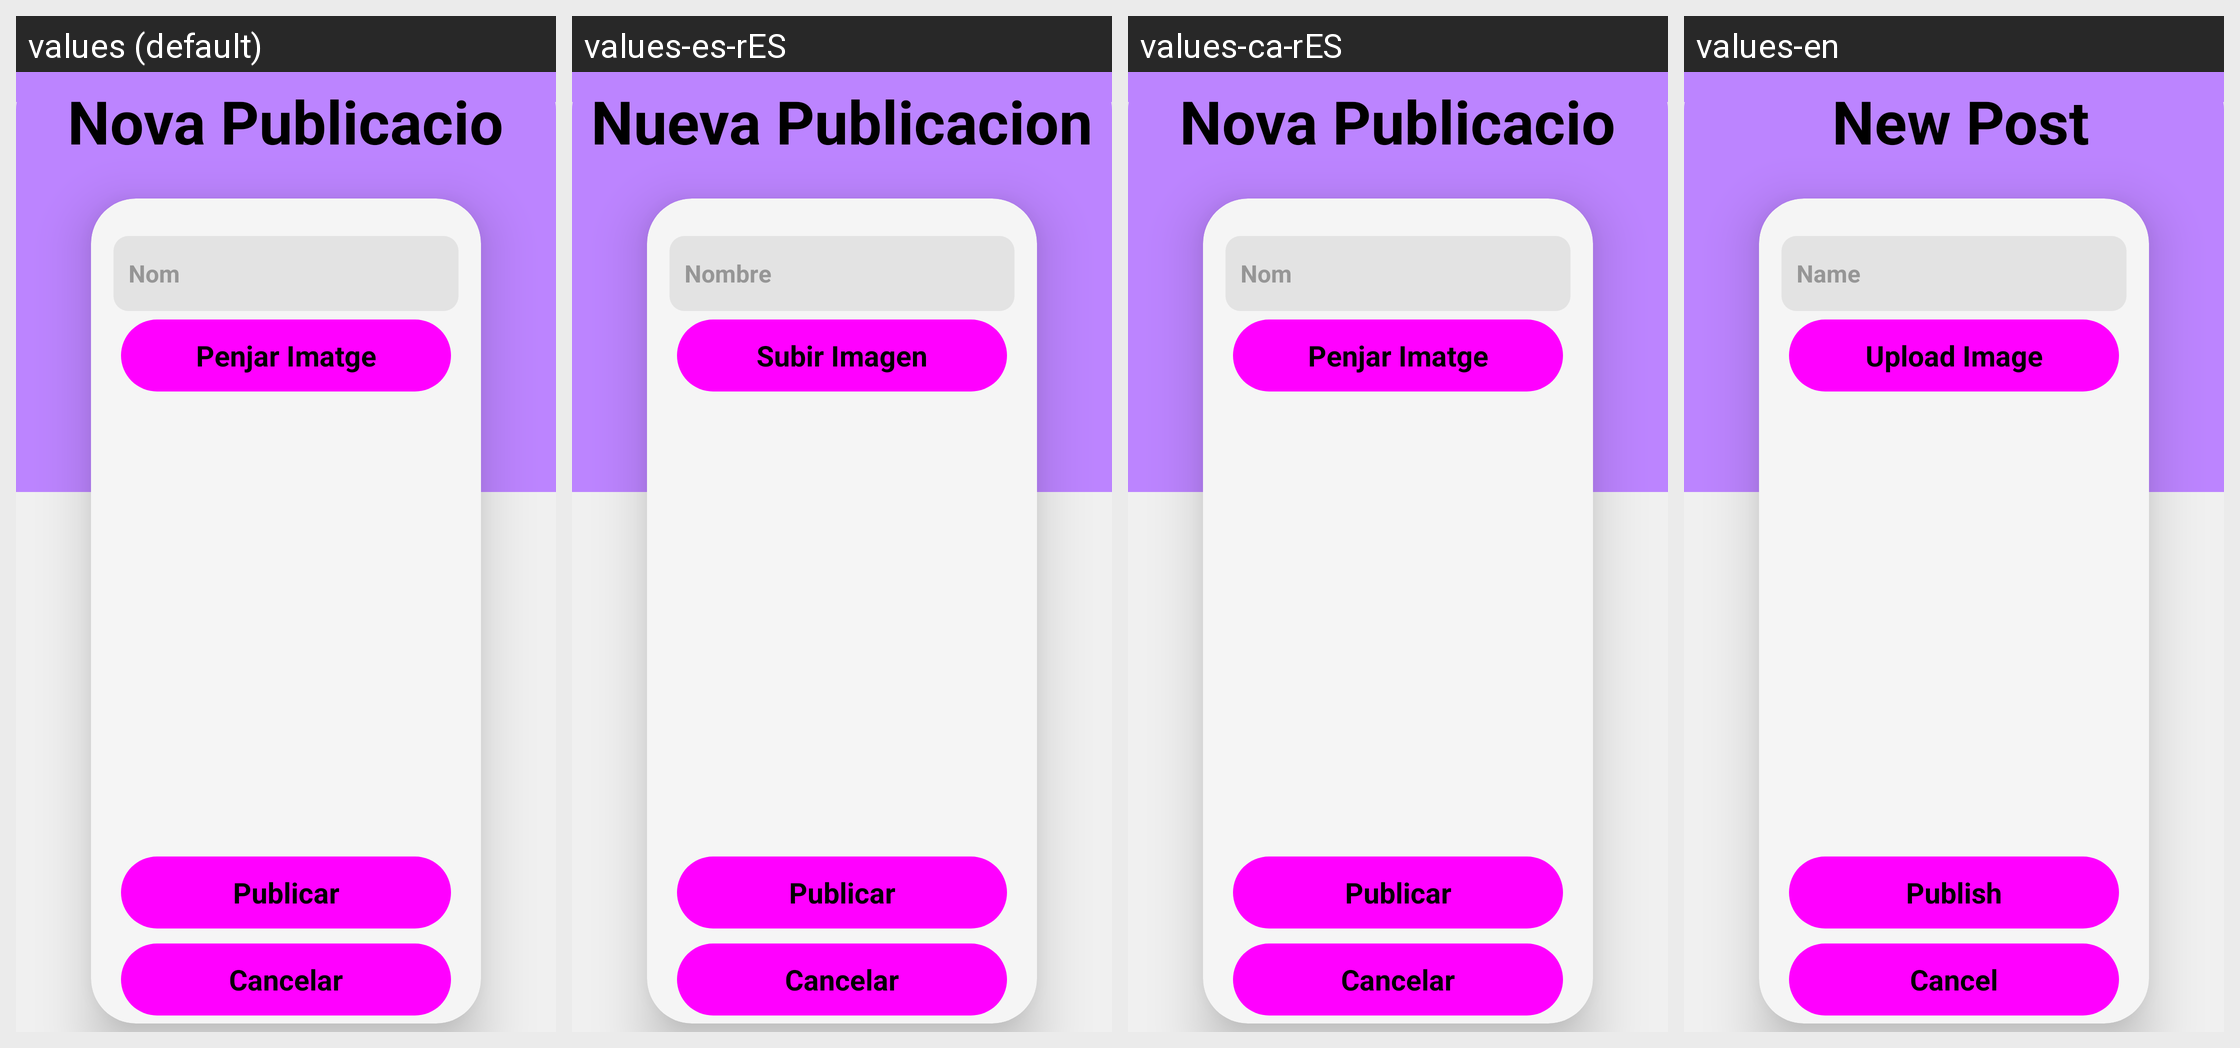

For this localized Android screen grid, give each drawn string resource with its value in every locale shown.
Android screen res/layout/fragment_nova__publicacio.xml rendered under 4 locales, left to right: values (default), values-es-rES, values-ca-rES, values-en. Device: Nexus 5 (rendered at 1080×1920; each locale shown at half size, 540×960, under a caption strip naming it); theme Theme.Selmeem.
Strings drawn on this screen, with the default value and each locale's value (text and hints the layout hard-codes, and strings that could not be matched under every locale, appear in the picture but are not listed):

Nom
  values: Nom
  values-es-rES: Nombre
  values-ca-rES: Nom
  values-en: Name

cancelar
  values: Cancelar
  values-es-rES: Cancelar
  values-ca-rES: Cancelar
  values-en: Cancel

publicar
  values: Publicar
  values-es-rES: Publicar
  values-ca-rES: Publicar
  values-en: Publish

penjar_imatge
  values: Penjar Imatge
  values-es-rES: Subir Imagen
  values-ca-rES: Penjar Imatge
  values-en: Upload Image

nova_publicacio
  values: Nova Publicacio
  values-es-rES: Nueva Publicacion
  values-ca-rES: Nova Publicacio
  values-en:  New Post
